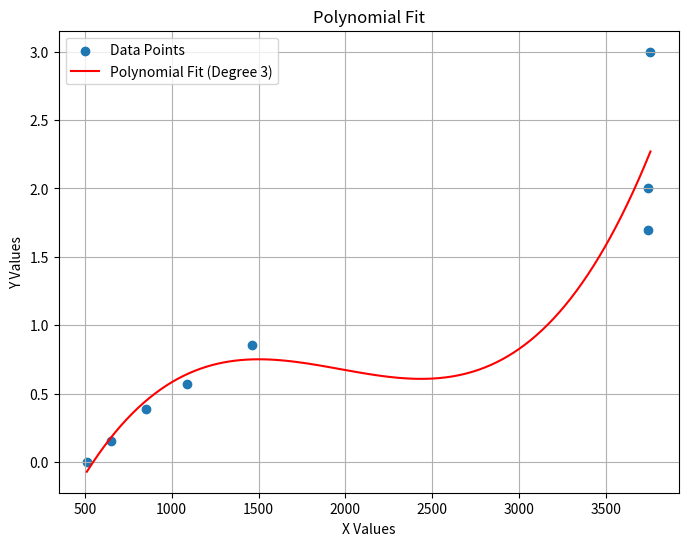

Source code (Python):
import numpy as np
import matplotlib.pyplot as plt
# Given data
data = [(100, 511), (70, 652),(41, 854), (27, 1090), (14, 1462), (2, 3740), (1, 3742), (0.1, 3757)]
# Extract x and y values from the data
y = np.array([np.log10(100/item[0]) for item in data])
x = np.array([item[1] for item in data])
# Fit a polynomial of degree 2 (you can change this degree as needed)
degree = 3
coefficients = np.polyfit(x, y, degree)
print(coefficients)
# Create a polynomial function using the coefficients
poly_function = np.poly1d(coefficients)
# Generate x values for the fitted curve
x_fit = np.linspace(min(x), max(x), 100)
# Calculate y values for the fitted curve using the polynomial function
y_fit = poly_function(x_fit)
# Plot the original data points and the fitted curve
plt.figure(figsize=(8, 6))
plt.scatter(x, y, label='Data Points')
plt.plot(x_fit, y_fit, label=f'Polynomial Fit (Degree {degree})', color='red')
plt.xlabel('X Values')
plt.ylabel('Y Values')
plt.legend()
plt.grid(True)
plt.title('Polynomial Fit')
plt.show()